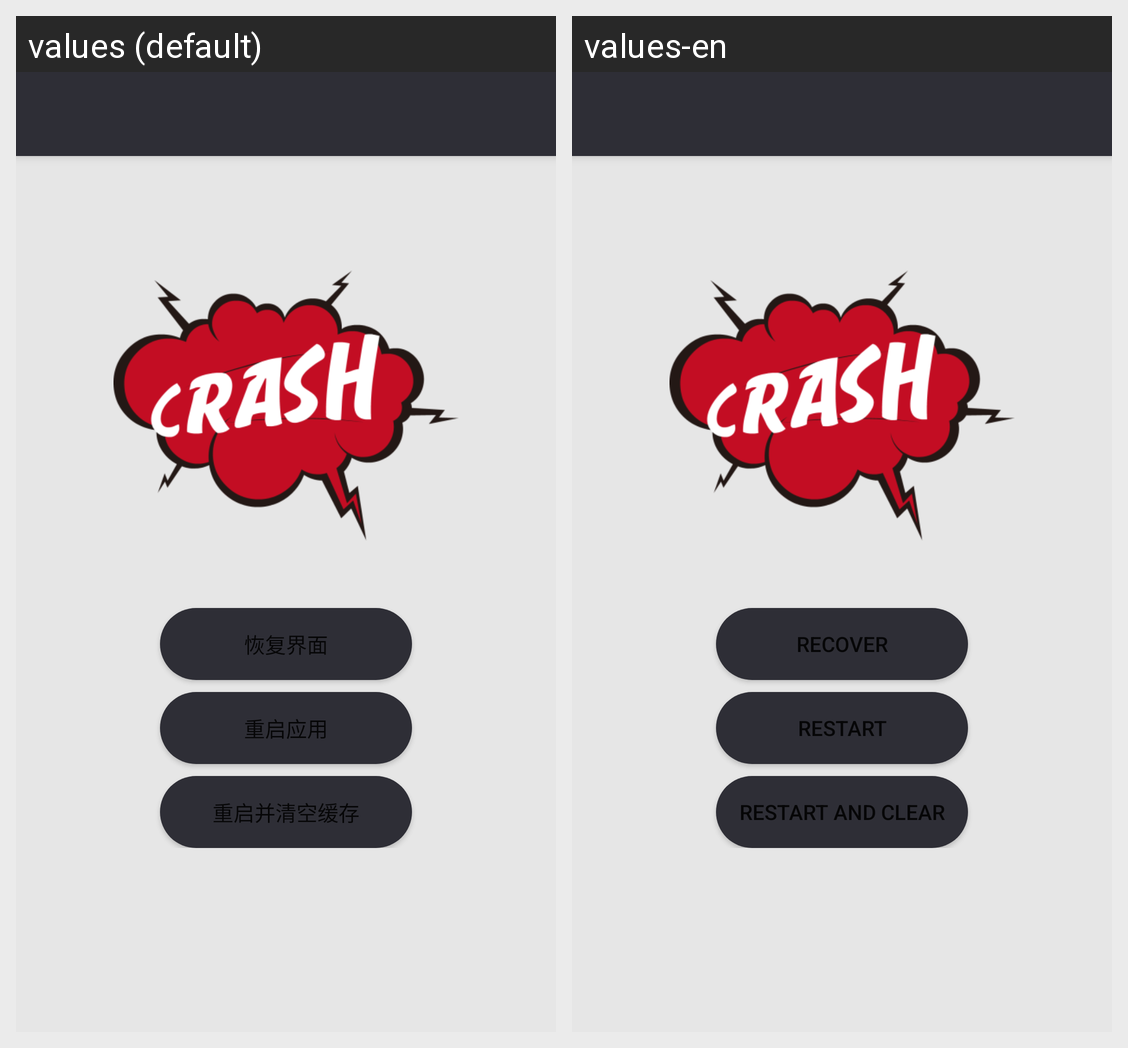

The same Android screen rendered under two of its app's locales, left to right. List the strings drawn on it with the default value and each locale's translation.
Android screen res/layout/activity_recovery.xml rendered under 2 locales, left to right: values (default), values-en. Device: Nexus 5 (rendered at 1080×1920; each locale shown at half size, 540×960, under a caption strip naming it); theme RecoveryTheme.NoActionBar.
Strings drawn on this screen, with the default value and each locale's value (text and hints the layout hard-codes, and strings that could not be matched under every locale, appear in the picture but are not listed):

recovery_recover
  values: 恢复界面
  values-en: Recover

recovery_restart
  values: 重启应用
  values-en: Restart

recovery_restart_clear
  values: 重启并清空缓存
  values-en: Restart and clear
